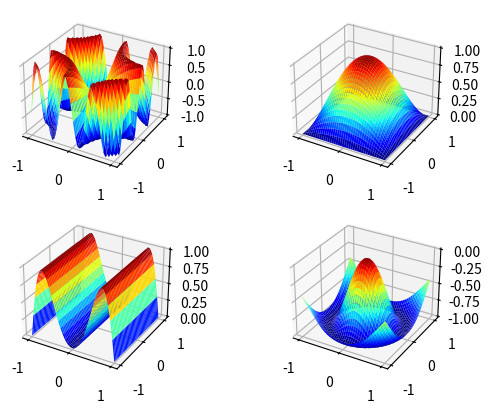

The matplotlib source for this figure:
# -*- coding: utf-8 -*-
"""
Created on Thu Sep 26 14:23:27 2013

@author: jschulz1
"""

import numpy as np  # NumPy (multidimensional arrays, linear algebra, ...)
import scipy as sp  # SciPy (signal and image processing library)
import matplotlib as mpl         # Matplotlib (2D/3D plotting library)
import matplotlib.pyplot as plt  # Matplotlib's pyplot: MATLAB-like syntax
from mpl_toolkits.mplot3d import Axes3D # simple matlab-like plot-lib
from pylab import *              # Matplotlib's pylab interface

x = linspace(-1,1,40)
[X,Y] = meshgrid (x,x)

# Benutze dictionary fuer die optionen an surf
# diese koennen "ausgepackt" werden mit dem **-operator
# **options ist dasselbe als folgende Argumente zu setzen:
# rstride=1,cstride=1,cmap=cm.jet,linewidth=0
options = {'rstride':1,'cstride':1,'cmap':cm.jet,'linewidth':0}

fig = figure()
ax = fig.add_subplot(2, 2, 1, projection='3d')
ax.plot_surface (X,Y,sin(pi**2*X*Y), **options)

ax = fig.add_subplot(2, 2, 2, projection='3d')
ax.plot_surface (X,Y,(X**2 -1)*(Y**2 -1),**options)

ax = fig.add_subplot(2, 2, 3, projection='3d')
ax.plot_surface (X,Y,sin(pi*X**2), **options)

ax = fig.add_subplot(2, 2, 4, projection='3d')
ax.plot_surface (X,Y,sin(-pi*exp(-X**2 - Y**2) ),**options)
show()